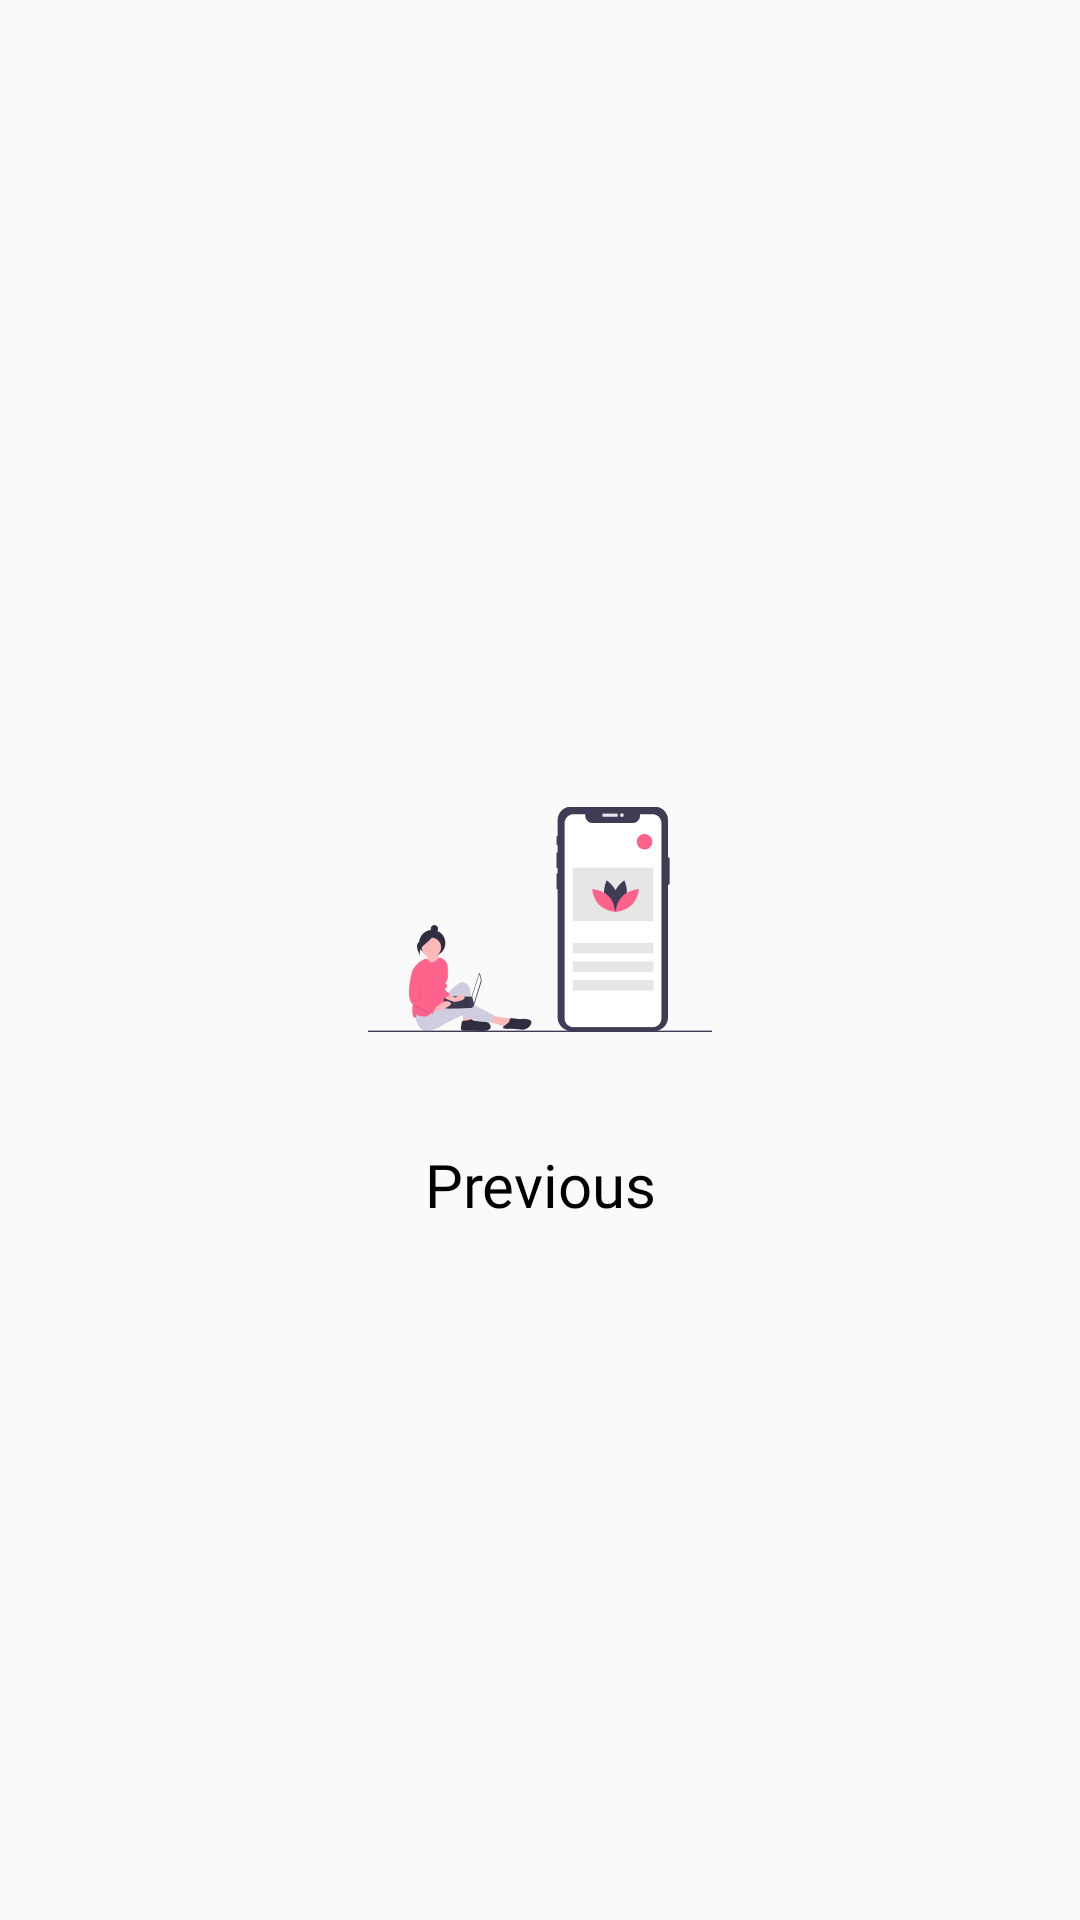

This screen was rendered from an Android layout file. Write that file and the resources it references.
<!-- AndroidManifest.xml: application theme AppTheme -->
<!-- res/layout/walkthrough_layout.xml -->
<?xml version="1.0" encoding="utf-8"?>
<LinearLayout
    xmlns:android="http://schemas.android.com/apk/res/android"
    xmlns:tools="http://schemas.android.com/tools"
    android:orientation="vertical"
    android:gravity="center"
    android:layout_width="match_parent"
    android:layout_height="match_parent">

<ImageView
    android:id="@+id/iv_image"
    android:layout_width="match_parent"
    android:layout_height="150dp"
    android:scaleY=".5"
    android:scaleX=".5"
    android:src="@drawable/ic_undraw_mobile_development"
    android:contentDescription="@string/app_name" />

    <TextView
        android:id="@+id/tv_text"
        android:layout_width="match_parent"
        android:layout_height="wrap_content"
        android:fontFamily="@font/montserrat"
        android:gravity="center"
        android:text="@string/previous"
        android:textColor="@android:color/black"
        android:textSize="20sp" />

</LinearLayout>
<!-- resources referenced by this layout -->
<resources>
  <!-- drawable ic_undraw_mobile_development: vector/xml drawable (drawable, 8931 chars, omitted) -->
  <string name="app_name">ViewPager</string>
  <string name="previous">Previous</string>
  <style name="AppTheme" parent="Theme.AppCompat.Light.NoActionBar">
          
          <item name="colorPrimary">@color/colorPrimary</item>
          <item name="colorPrimaryDark">@color/colorPrimaryDark</item>
          <item name="colorAccent">@color/colorAccent</item>
  
      </style>
  <color name="colorPrimary">#3498DB</color>
  <color name="colorPrimaryDark">#3498DB</color>
  <color name="colorAccent">#D81B60</color>
</resources>
